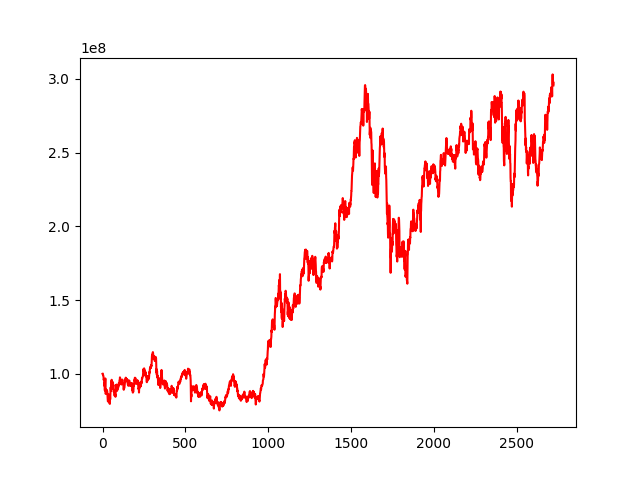

Data behind this chart, as committed beside it:
, 0
0, 100000000
1, 100079961
2, 100095443
3, 99000004
4, 98965592
5, 98189496
6, 97775571
7, 95796402
8, 96396746
9, 96478080
10, 95060260
11, 91800084
12, 94011238
13, 90378834
14, 88625627
15, 93188264
16, 94804659
17, 96810544
18, 89989718
19, 86318495
20, 87215094
21, 89107790
22, 87845634
23, 89201274
24, 87890178
25, 88808916
26, 87084673
27, 88321729
28, 88315996
29, 87011073
30, 84665066
31, 83681561
32, 81391462
33, 81163676
34, 81770024
35, 84200348
36, 84468750
37, 85988238
38, 83186093
39, 81934504
40, 82900445
41, 82963475
42, 79900391
43, 79806019
44, 79531641
45, 84579660
46, 82585856
47, 85741310
48, 87974370
49, 90768851
50, 88949676
51, 88343547
52, 91540481
53, 94705771
54, 94507348
55, 95909165
56, 94260764
57, 90153735
58, 89727354
59, 91401157
... 2,663 more rows
